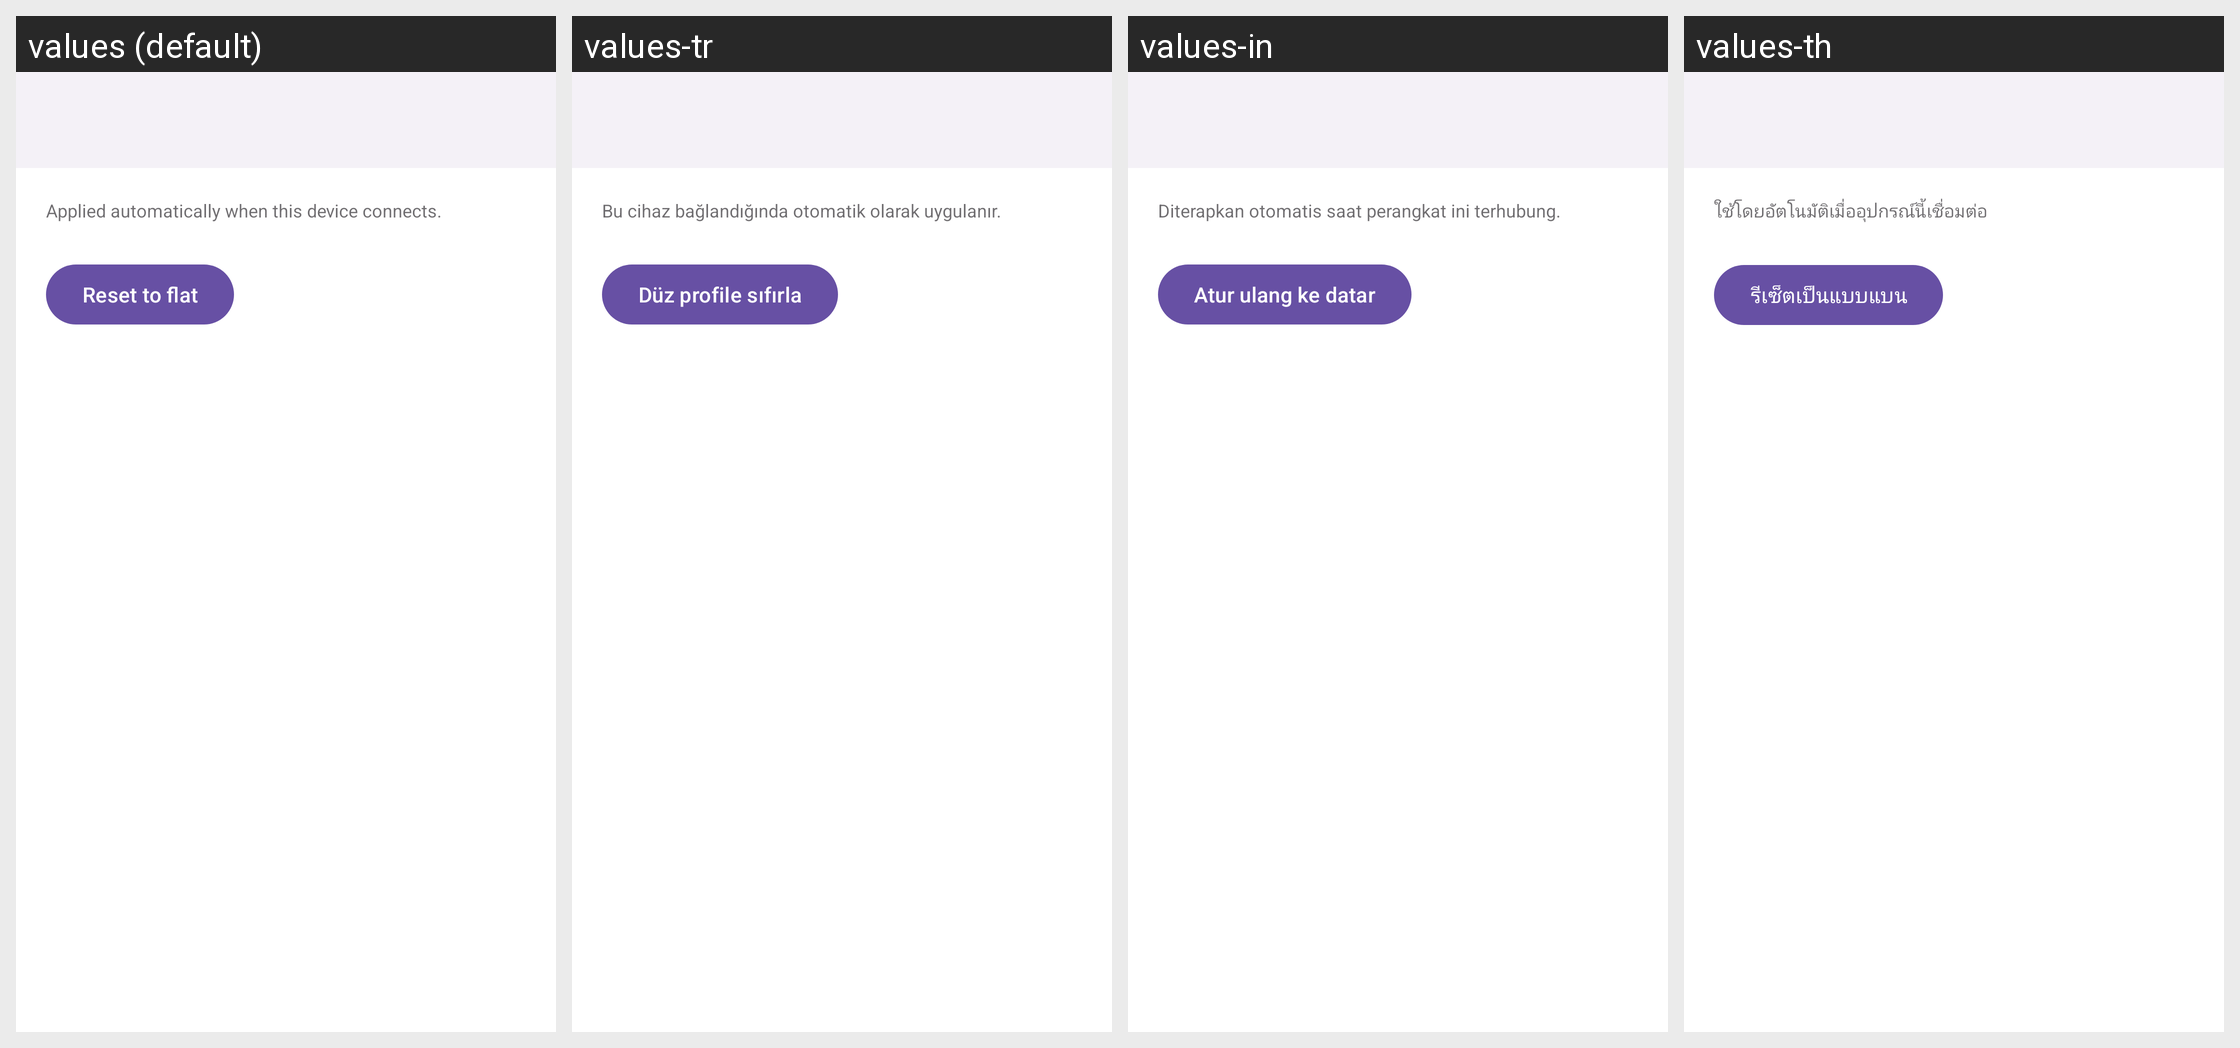

For this localized Android screen grid, give each drawn string resource with its value in every locale shown.
Android screen res/layout/activity_device_equalizer.xml rendered under 4 locales, left to right: values (default), values-tr, values-in, values-th. Device: Nexus 5 (rendered at 1080×1920; each locale shown at half size, 540×960, under a caption strip naming it); theme Theme.BeatBridge.
Other locales in the repository, not shown: values-ar, values-bn, values-cs, values-de, values-es, values-fa, values-fr, values-hi, values-it, values-ja, values-ko, values-ms, values-nl, values-pl, values-pt-rBR, values-pt-rPT, values-ro, values-ru, values-uk, values-ur, values-vi, values-zh-rCN, values-zh-rTW.
Strings drawn on this screen, with the default value and each locale's value (text and hints the layout hard-codes, and strings that could not be matched under every locale, appear in the picture but are not listed):

equalizer_applied
  values: Applied automatically when this device connects.
  values-tr: Bu cihaz bağlandığında otomatik olarak uygulanır.
  values-in: Diterapkan otomatis saat perangkat ini terhubung.
  values-th: ใช้โดยอัตโนมัติเมื่ออุปกรณ์นี้เชื่อมต่อ

reset_flat
  values: Reset to flat
  values-tr: Düz profile sıfırla
  values-in: Atur ulang ke datar
  values-th: รีเซ็ตเป็นแบบแบน
